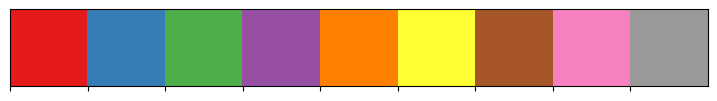

Reproduce this figure in Python.
import matplotlib.pyplot as plt
from matplotlib import rc, rcParams
%matplotlib inline
rcParams['figure.facecolor'] = 'w'
rc('text', usetex = True)

import numpy as np

import seaborn as sns

color_list_disc = sns.color_palette("Set1")
color_list_cont = sns.color_palette("viridis", as_cmap=True)

sns.palplot(color_list_disc)

def set_custom_tick_options(ax, 
                     minor_bottom = True, 
                     minor_top    = True, 
                     minor_left   = True, 
                     minor_right  = True):
    """
        Personal preference for the tick options in most plots.
    """
    
    ax.minorticks_on()
    
    ax.tick_params(which='major', direction='in', 
                   length=6, width = 1, 
                   bottom = True, 
                   top = True,
                   left = True,
                   right = True,
                   pad = 5)
    
    ax.tick_params(which='minor',direction='in',
                   length = 3, width = 1, 
                   bottom = minor_bottom, 
                   top = minor_top,
                   left = minor_left,
                   right = minor_right)

def set_custom_axes(axes, 
                    xy_char, 
                    ax_min, ax_max,
                    ax_type = 'lin',
                    label = '',
                    font_size = 30,
                    show_first = True,
                    step = 1):
    """
        
        Wrapper function for nice axes.
    
        xy_char = 'x'/'y'
        ax_type = 'lin'/'log'
        
        ax_min - min axes value
        ax_max - max axes value
        
    """
    
    if xy_char == 'x':
        
        axes.set_xlabel(label, fontsize=font_size)
        
        if ax_type == 'log':
            
            set_log_xticks(axes, ax_min, ax_max, 
                           font_size = font_size, 
                           show_first = show_first,
                           step = step)
            
        elif ax_type == 'lin':
            
            set_lin_xticks(axes, ax_min, ax_max, 
                           font_size = font_size, 
                           show_first = show_first,
                           step = step)
            
    if xy_char == 'y':
        
        axes.set_ylabel(label, fontsize=font_size)
        
        if ax_type == 'log':
            
            set_log_yticks(axes, ax_min, ax_max, 
                           font_size = font_size, 
                           show_first = show_first,
                           step = step)
            
        elif ax_type == 'lin':
            
            set_lin_yticks(axes, ax_min, ax_max, 
                           font_size = font_size, 
                           show_first = show_first,
                           step = step)
            
def set_lin_xticks(ax, minval, maxval, font_size = 30, show_first = True, step = 1):
    
    ax.tick_params(axis='x', labelsize=font_size)
    
    if show_first:
        
        ax.xaxis.set_ticks(np.linspace(minval, maxval, int(maxval/step) + 1))
        
    else:
        
        ax.xaxis.set_ticks(np.linspace(minval + step, maxval, int(maxval/step)))
        
    ax.set_xlim(minval, maxval)
    
def set_lin_yticks(ax, minval, maxval, font_size = 30, show_first = True, step = 1):
    
    ax.tick_params(axis='y', labelsize=font_size)
    
    if show_first:
        
        ax.yaxis.set_ticks(np.linspace(minval, maxval, int(maxval/step) + 1))
        
    else:
        
        ax.yaxis.set_ticks(np.linspace(minval + step, maxval, int(maxval/step)))
        
    ax.set_ylim(minval, maxval)
    
def set_log_xticks(ax, minval, maxval, font_size=30,
                  show_first=True, step=1, n_minor = 8):
    
    major_tick_labels = []
    
    if not show_first:
        label_start = minval + 1
    else:
        label_start = minval
    
    for i in range(minval, maxval + 1, 1):
        
        if i%step == 0 and i >= label_start:
    
            # special cases
            if i == 0:
                major_tick_labels.append(r'$1$')

            elif i == 1:
                major_tick_labels.append(r'$10$')

            else:
                major_tick_labels.append(r'$10^{' + str(i) + '}$')
        else:
            
            major_tick_labels.append('')
        
    major_ticks = np.arange(minval, maxval + 1, 1)
    ax.set_xticks(major_ticks)
    ax.set_xticklabels(major_tick_labels, fontsize=font_size)
    
    minor_ticks = []
    
    for i in range(minval, maxval, 1):
        for j in range(n_minor):
            
            minor_ticks.append(np.log10((j + 2)*10**i))
    
    ax.set_xticks(minor_ticks, minor=True)
    
    ax.set_xlim(minval, maxval)
    
def set_log_yticks(ax, minval, maxval, font_size=30, 
                  show_first=True, step=1, n_minor = 8):
    
    major_tick_labels = []
    
    if not show_first:
        label_start = minval + 1
    else:
        label_start = minval
    
    for i in range(minval, maxval + 1, 1):
        
        if i%step == 0 and i >= label_start:
    
            # special cases
            if i == 0:
                major_tick_labels.append(r'$1$')

            elif i == 1:
                major_tick_labels.append(r'$10$')

            else:
                major_tick_labels.append(r'$10^{' + str(i) + '}$')
        else:
            
            major_tick_labels.append('')
         
    major_ticks = np.arange(minval, maxval + 1, 1)
    ax.set_yticks(major_ticks)
    ax.set_yticklabels(major_tick_labels, fontsize=font_size)
    
    minor_ticks = []
    
    for i in range(minval, maxval, 1):
        for j in range(n_minor):
            
            minor_ticks.append(np.log10((j + 2)*10**i))
    
    ax.set_yticks(minor_ticks, minor=True)
    
    ax.set_ylim(minval, maxval)